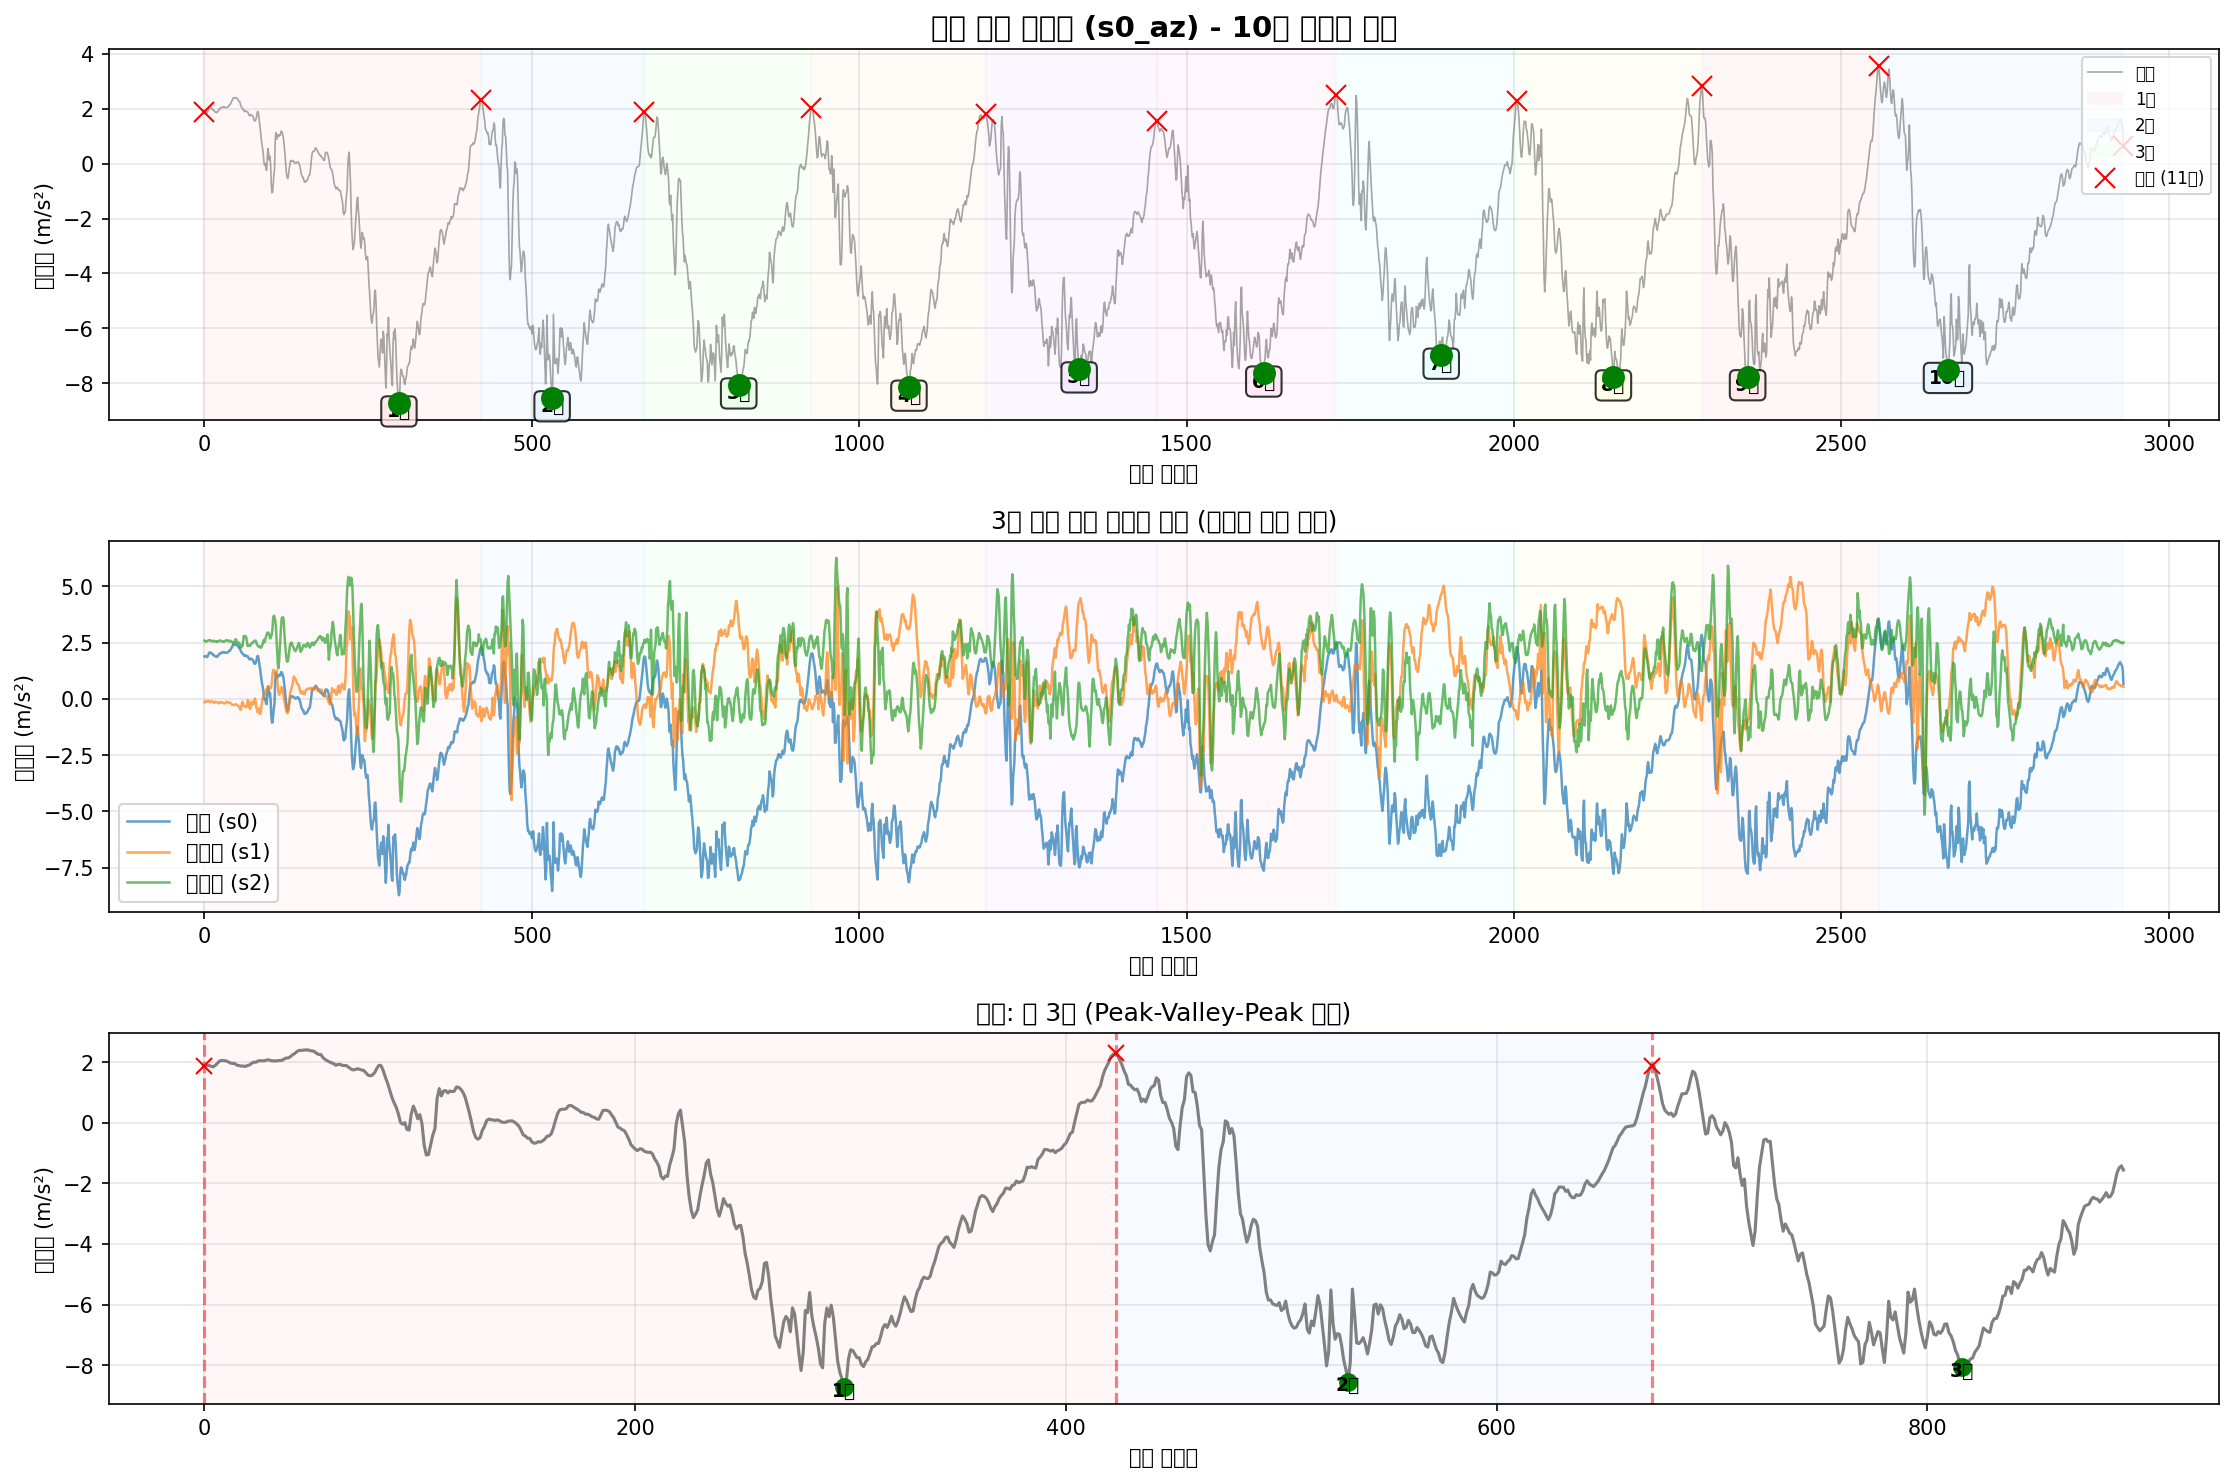

Data behind this chart, as committed beside it:
timestamp, seq, millis, q0, q1, q2, s0_ax, s0_ay, s0_az, s0_gx, s0_gy, s0_gz, s1_ax, s1_ay, s1_az, s1_gx, s1_gy, s1_gz, s2_ax, s2_ay, s2_az, s2_gx, s2_gy, s2_gz
2025-10-19T16:00:32.653, 68019, 674898, 0, 0, 0, -9.429, -0.9228, 1.886, 0.0006447, -0.03399, 0.01647, -10.27, 5.744, -0.1521, 0.01079, 0.02784, -0.04474, 11.2, 6.533, 2.588, -0.0129, 0.0006306, -0.03634
2025-10-19T16:00:32.664, 68020, 674907, 0, 0, 0, -9.415, -0.942, 1.9, -0.0006876, -0.03959, 0.01488, -10.24, 5.737, -0.1353, 0.02358, 0.01611, -0.03914, 11.2, 6.547, 2.564, -0.0193, 9.768758900463581e-05, -0.03394
2025-10-19T16:00:32.673, 68021, 674916, 0, 0, 0, -9.42, -0.9635, 1.891, -0.002819, -0.04465, 0.01488, -10.26, 5.742, -0.109, 0.03051, 0.01505, -0.03568, 11.21, 6.559, 2.535, -0.009438, -0.005232, -0.03288
2025-10-19T16:00:32.686, 68022, 674925, 0, 0, 0, -9.451, -0.9731, 1.874, -0.007882, -0.04811, 0.01621, -10.27, 5.732, -0.09699, 0.02385, 0.02651, -0.03888, 11.23, 6.576, 2.555, 0.005218, -0.01163, -0.03128
2025-10-19T16:00:32.689, 68023, 674934, 0, 0, 0, -9.528, -0.9994, 1.85, -0.01534, -0.05024, 0.01701, -10.26, 5.718, -0.1161, 0.01399, 0.04276, -0.04314, 11.21, 6.61, 2.552, 0.008149, -0.01802, -0.02994
2025-10-19T16:00:32.703, 68024, 674944, 0, 0, 0, -9.571, -1.016, 1.895, -0.0228, -0.04731, 0.01727, -10.27, 5.708, -0.09939, 0.005995, 0.05289, -0.04714, 11.19, 6.581, 2.571, 0.01215, -0.02522, -0.03101
2025-10-19T16:00:32.708, 68025, 674954, 0, 0, 0, -9.638, -0.9994, 1.965, -0.0276, -0.04625, 0.01727, -10.25, 5.708, -0.09221, -0.003331, 0.05875, -0.0474, 11.22, 6.521, 2.595, 0.0236, -0.02628, -0.03181
2025-10-19T16:00:32.717, 68026, 674962, 0, 0, 0, -9.662, -0.9468, 2.039, -0.0268, -0.04785, 0.01647, -10.26, 5.706, -0.1066, -0.01399, 0.06168, -0.04607, 11.2, 6.459, 2.602, 0.04146, -0.03055, -0.03288
2025-10-19T16:00:32.726, 68027, 674971, 0, 0, 0, -9.666, -0.8917, 2.061, -0.02174, -0.04625, 0.01807, -10.23, 5.716, -0.1329, -0.02518, 0.05955, -0.04447, 11.18, 6.461, 2.598, 0.04838, -0.02735, -0.03261
2025-10-19T16:00:32.739, 68028, 674980, 0, 0, 0, -9.621, -0.8534, 2.053, -0.01374, -0.04278, 0.01674, -10.22, 5.692, -0.1497, -0.03238, 0.05528, -0.04314, 11.16, 6.464, 2.602, 0.05025, -0.02442, -0.03154
2025-10-19T16:00:32.745, 68029, 674989, 0, 0, 0, -9.576, -0.8318, 2.046, -0.007882, -0.03745, 0.01434, -10.21, 5.68, -0.1209, -0.03238, 0.05262, -0.03888, 11.14, 6.524, 2.564, 0.05158, -0.02202, -0.03261
2025-10-19T16:00:32.753, 68030, 674998, 0, 0, 0, -9.573, -0.8175, 2.015, -0.003885, -0.02973, 0.01061, -10.23, 5.629, -0.1185, -0.03611, 0.05075, -0.03781, 11.14, 6.562, 2.571, 0.05132, -0.01855, -0.03288
2025-10-19T16:00:32.762, 68031, 675007, 0, 0, 0, -9.631, -0.8294, 1.977, -0.002286, -0.0228, 0.008747, -10.26, 5.574, -0.1233, -0.0393, 0.04916, -0.03808, 11.17, 6.65, 2.562, 0.04012, -0.01882, -0.03074
2025-10-19T16:00:32.773, 68032, 675016, 0, 0, 0, -9.645, -0.851, 1.962, -0.002553, -0.01507, 0.008214, -10.25, 5.565, -0.1425, -0.03051, 0.04542, -0.03435, 11.18, 6.655, 2.543, 0.02653, -0.01669, -0.02781
2025-10-19T16:00:32.780, 68033, 675025, 0, 0, 0, -9.678, -0.8773, 1.962, -0.003352, -0.01081, 0.008214, -10.28, 5.569, -0.1712, -0.02252, 0.04463, -0.02795, 11.21, 6.646, 2.574, 0.01668, -0.01402, -0.02621
2025-10-19T16:00:32.789, 68034, 675034, 0, 0, 0, -9.662, -0.8845, 1.907, -0.002819, -0.01054, 0.00928, -10.26, 5.577, -0.1688, -0.02065, 0.04249, -0.02156, 11.18, 6.636, 2.581, 0.01161, -0.01136, -0.02435
2025-10-19T16:00:32.801, 68035, 675043, 0, 0, 0, -9.631, -0.918, 1.891, -0.002819, -0.01294, 0.009813, -10.23, 5.569, -0.1497, -0.02198, 0.03823, -0.01729, 11.15, 6.614, 2.562, 0.009481, -0.009761, -0.02088
2025-10-19T16:00:32.810, 68036, 675052, 0, 0, 0, -9.59, -0.9252, 1.876, -0.003352, -0.01214, 0.009813, -10.22, 5.553, -0.1353, -0.01932, 0.03503, -0.0117, 11.16, 6.607, 2.547, 0.007083, -0.01003, -0.01742
2025-10-19T16:00:32.818, 68037, 675061, 0, 0, 0, -9.576, -0.93, 1.874, -0.002553, -0.007877, 0.01088, -10.25, 5.562, -0.1521, -0.01346, 0.03317, -0.003969, 11.16, 6.598, 2.528, 0.004152, -0.009495, -0.01369
2025-10-19T16:00:32.830, 68038, 675070, 0, 0, 0, -9.566, -0.9061, 1.862, -0.003086, -0.002281, 0.01115, -10.26, 5.572, -0.1497, -0.00413, 0.03184, 0.005091, 11.18, 6.612, 2.567, -0.000378, -0.004965, -0.01076
2025-10-19T16:00:32.834, 68039, 675079, 0, 0, 0, -9.561, -0.9013, 1.898, -0.001753, 0.0006502, 0.01088, -10.28, 5.562, -0.1521, 0.005995, 0.03077, 0.01415, 11.17, 6.607, 2.557, 0.003086, -0.003899, -0.01049
2025-10-19T16:00:32.844, 68040, 675089, 0, 0, 0, -9.583, -0.8989, 1.912, -0.0006876, 0.003581, 0.01088, -10.28, 5.565, -0.176, 0.01399, 0.02784, 0.02508, 11.18, 6.631, 2.538, -0.003043, -0.003899, -0.008361
2025-10-19T16:00:32.853, 68041, 675098, 0, 0, 0, -9.595, -0.8773, 1.974, 0.001444, 0.004914, 0.00928, -10.27, 5.562, -0.1904, 0.02305, 0.02171, 0.03227, 11.17, 6.698, 2.562, -0.0129, -0.003899, -0.007029
2025-10-19T16:00:32.862, 68042, 675107, 0, 0, 0, -9.604, -0.8941, 2.003, 0.003576, 0.00598, 0.008747, -10.29, 5.553, -0.1976, 0.02864, 0.01531, 0.0352, 11.22, 6.684, 2.59, -0.01717, -0.001768, -0.005164
2025-10-19T16:00:32.871, 68043, 675116, 0, 0, 0, -9.616, -0.918, 2.006, 0.003842, 0.006779, 0.008747, -10.29, 5.558, -0.1545, 0.03477, 0.006788, 0.03707, 11.22, 6.67, 2.595, -0.02383, -0.003366, -0.002499
2025-10-19T16:00:32.880, 68044, 675125, 0, 0, 0, -9.628, -0.93, 2.049, 0.001444, 0.008378, 0.009813, -10.3, 5.596, -0.1497, 0.04303, 0.0003928, 0.03813, 11.19, 6.643, 2.574, -0.02303, -0.006031, 0.001231
2025-10-19T16:00:32.892, 68045, 675134, 0, 0, 0, -9.611, -0.9348, 2.051, -0.0004212, 0.01104, 0.01061, -10.27, 5.598, -0.1497, 0.04303, -0.002005, 0.036, 11.17, 6.648, 2.557, -0.02143, -0.005232, 0.005495
2025-10-19T16:00:32.898, 68046, 675143, 0, 0, 0, -9.609, -0.9539, 2.051, -0.00202, 0.01291, 0.01141, -10.24, 5.601, -0.1568, 0.02731, 0.002524, 0.02987, 11.19, 6.679, 2.555, -0.01823, -0.006031, 0.008159
2025-10-19T16:00:32.909, 68047, 675152, 0, 0, 0, -9.59, -0.9515, 2.049, -0.004152, 0.01371, 0.01248, -10.27, 5.593, -0.1712, 0.005196, 0.01078, 0.02214, 11.19, 6.722, 2.545, -0.01503, -0.007097, 0.01136
2025-10-19T16:00:32.916, 68048, 675161, 0, 0, 0, -9.559, -0.9396, 2.08, -0.004685, 0.01397, 0.01168, -10.28, 5.567, -0.1904, -0.02172, 0.01905, 0.01202, 11.2, 6.763, 2.528, -0.01104, -0.007363, 0.01269
2025-10-19T16:00:32.925, 68049, 675170, 0, 0, 0, -9.537, -0.9228, 2.077, -0.004951, 0.01504, 0.01194, -10.29, 5.524, -0.2071, -0.0457, 0.02437, 0.001627, 11.2, 6.782, 2.552, -0.008905, -0.0031, 0.01535
2025-10-19T16:00:32.935, 68050, 675179, 0, 0, 0, -9.523, -0.9061, 2.053, -0.005217, 0.01451, 0.01141, -10.27, 5.512, -0.2023, -0.05476, 0.02597, -0.007167, 11.19, 6.828, 2.552, -0.01823, -0.0023, 0.01669
2025-10-19T16:00:32.943, 68051, 675188, 0, 0, 0, -9.508, -0.8965, 2.049, -0.004685, 0.01104, 0.01061, -10.3, 5.488, -0.1736, -0.05343, 0.02331, -0.0125, 11.19, 6.849, 2.586, -0.03582, -0.003899, 0.02068
2025-10-19T16:00:32.952, 68052, 675197, 0, 0, 0, -9.518, -0.9037, 2.041, -0.005217, 0.006779, 0.009813, -10.3, 5.457, -0.1329, -0.04383, 0.01665, -0.01676, 11.17, 6.854, 2.598, -0.04061, -0.004699, 0.02281
2025-10-19T16:00:32.961, 68053, 675206, 0, 0, 0, -9.525, -0.8989, 2.056, -0.006283, 0.002249, 0.01035, -10.3, 5.414, -0.1425, -0.02971, 0.01078, -0.01889, 11.15, 6.875, 2.59, -0.0542, -0.008696, 0.02788
2025-10-19T16:00:32.970, 68054, 675215, 0, 0, 0, -9.528, -0.8845, 2.058, -0.008149, -0.003613, 0.01061, -10.3, 5.433, -0.1497, -0.01239, 0.006255, -0.02022, 11.18, 6.837, 2.602, -0.07046, -0.01296, 0.03294
2025-10-19T16:00:32.979, 68055, 675224, 0, 0, 0, -9.535, -0.8749, 2.065, -0.008415, -0.007077, 0.01274, -10.3, 5.467, -0.1688, 0.005995, -0.002272, -0.01836, 11.17, 6.796, 2.574, -0.08165, -0.01509, 0.03667
2025-10-19T16:00:32.988, 68056, 675233, 0, 0, 0, -9.537, -0.8677, 2.108, -0.009481, -0.007877, 0.01381, -10.28, 5.526, -0.1856, 0.02518, -0.0124, -0.01623, 11.18, 6.729, 2.555, -0.08911, -0.01669, 0.0396
2025-10-19T16:00:32.998, 68057, 675243, 0, 0, 0, -9.54, -0.839, 2.142, -0.008948, -0.01241, 0.01594, -10.29, 5.569, -0.1712, 0.0425, -0.02332, -0.01276, 11.2, 6.686, 2.547, -0.09098, -0.01989, 0.04227
2025-10-19T16:00:33.007, 68058, 675252, 0, 0, 0, -9.523, -0.827, 2.144, -0.006283, -0.01241, 0.01514, -10.26, 5.613, -0.1664, 0.05129, -0.03025, -0.009831, 11.19, 6.648, 2.588, -0.09284, -0.02202, 0.04387
2025-10-19T16:00:33.016, 68059, 675261, 0, 0, 0, -9.482, -0.8151, 2.19, -0.00202, -0.01454, 0.01354, -10.24, 5.665, -0.188, 0.05343, -0.03078, -0.007167, 11.21, 6.555, 2.562, -0.09098, -0.02042, 0.04413
2025-10-19T16:00:33.025, 68060, 675270, 0, 0, 0, -9.461, -0.8031, 2.255, 0.003043, -0.01827, 0.01088, -10.23, 5.708, -0.2335, 0.05343, -0.02199, -0.00237, 11.22, 6.48, 2.547, -0.08245, -0.01962, 0.0444
2025-10-19T16:00:33.035, 68061, 675279, 0, 0, 0, -9.461, -0.8127, 2.293, 0.009704, -0.02173, 0.008481, -10.24, 5.775, -0.2598, 0.04783, -0.01666, -0.001571, 11.21, 6.44, 2.54, -0.07792, -0.02095, 0.04333
2025-10-19T16:00:33.047, 68062, 675288, 0, 0, 0, -9.458, -0.8223, 2.357, 0.01637, -0.0244, 0.005283, -10.23, 5.811, -0.2646, 0.03957, -0.02012, -0.001571, 11.2, 6.433, 2.511, -0.08138, -0.02175, 0.04013
2025-10-19T16:00:33.055, 68063, 675298, 0, 0, 0, -9.48, -0.8294, 2.396, 0.02223, -0.02786, 0.001553, -10.2, 5.838, -0.2813, 0.03797, -0.02892, -0.001304, 11.21, 6.397, 2.449, -0.09204, -0.02282, 0.03481
2025-10-19T16:00:33.061, 68064, 675306, 0, 0, 0, -9.475, -0.839, 2.389, 0.02862, -0.03186, -0.001911, -10.19, 5.888, -0.2813, 0.04543, -0.03371, 0.004025, 11.21, 6.272, 2.452, -0.1088, -0.02602, 0.02894
2025-10-19T16:00:33.073, 68065, 675315, 0, 0, 0, -9.487, -0.8223, 2.405, 0.03449, -0.03532, -0.002444, -10.15, 5.972, -0.2718, 0.06169, -0.03744, 0.01362, 11.23, 6.157, 2.514, -0.1155, -0.03081, 0.02495
2025-10-19T16:00:33.082, 68066, 675324, 0, 0, 0, -9.508, -0.8151, 2.405, 0.04115, -0.03745, -0.002977, -10.16, 6.056, -0.2646, 0.07927, -0.04491, 0.02161, 11.25, 6.09, 2.622, -0.09444, -0.02735, 0.02122
2025-10-19T16:00:33.088, 68067, 675333, 0, 0, 0, -9.477, -0.8438, 2.41, 0.04674, -0.03905, -0.001378, -10.17, 6.096, -0.2383, 0.08407, -0.0489, 0.02561, 11.26, 6.059, 2.65, -0.06513, -0.01482, 0.02175
2025-10-19T16:00:33.101, 68068, 675343, 0, 0, 0, -9.456, -0.8151, 2.381, 0.05021, -0.04225, -0.0008453, -10.19, 6.079, -0.2646, 0.0814, -0.04597, 0.02508, 11.3, 6.116, 2.576, -0.03262, 0.0008971, 0.02468
2025-10-19T16:00:33.107, 68069, 675352, 0, 0, 0, -9.437, -0.8103, 2.379, 0.05074, -0.04571, -0.001378, -10.23, 6.058, -0.279, 0.06568, -0.03771, 0.01948, 11.35, 6.219, 2.471, 0.001221, 0.008624, 0.02308
2025-10-19T16:00:33.117, 68070, 675361, 0, 0, 0, -9.461, -0.851, 2.355, 0.05181, -0.05158, -0.00351, -10.26, 6.017, -0.3101, 0.05076, -0.02892, 0.01015, 11.37, 6.377, 2.478, 0.05132, 0.008358, 0.009758
2025-10-19T16:00:33.125, 68071, 675370, 0, 0, 0, -9.449, -0.8654, 2.298, 0.05127, -0.05904, -0.003776, -10.31, 5.869, -0.346, 0.03397, -0.02519, -0.001038, 11.37, 6.497, 2.495, 0.07983, 0.008358, 0.00283
2025-10-19T16:00:33.136, 68072, 675379, 0, 0, 0, -9.396, -0.8773, 2.259, 0.04887, -0.06783, -0.003243, -10.35, 5.72, -0.3436, 0.01985, -0.02119, -0.0133, 11.37, 6.555, 2.488, 0.06384, 0.004361, 0.003363
2025-10-19T16:00:33.145, 68073, 675388, 0, 0, 0, -9.358, -0.8941, 2.259, 0.04434, -0.07503, -0.00351, -10.34, 5.617, -0.437, 0.02864, -0.01053, -0.01676, 11.35, 6.524, 2.363, 0.04066, -0.001768, 0.003097
2025-10-19T16:00:33.155, 68074, 675397, 0, 0, 0, -9.293, -0.9084, 2.156, 0.03902, -0.08462, -0.003776, -10.3, 5.62, -0.4896, 0.05636, 0.001459, -0.007433, 11.34, 6.512, 2.294, 0.04439, 0.00516, 0.005495
2025-10-19T16:00:33.161, 68075, 675406, 0, 0, 0, -9.3, -0.8677, 2.094, 0.03502, -0.09341, -0.005642, -10.32, 5.665, -0.4298, 0.09579, 0.002524, 0.008022, 11.32, 6.547, 2.291, 0.03959, 0.01262, 0.002031
2025-10-19T16:00:33.170, 68076, 675415, 0, 0, 0, -9.348, -0.8175, 2.049, 0.03129, -0.09661, -0.006707, -10.35, 5.706, -0.2239, 0.1427, -0.005736, 0.01868, 11.3, 6.416, 2.392, 0.0268, 0.01529, -0.009427
2025-10-19T16:00:33.179, 68077, 675424, 0, 0, 0, -9.403, -0.7624, 2.013, 0.03102, -0.09741, -0.007507, -10.39, 5.694, -0.1329, 0.1757, -0.002272, 0.02694, 11.28, 6.239, 2.341, 0.002553, 0.01822, -0.01023
2025-10-19T16:00:33.188, 68078, 675433, 0, 0, 0, -9.446, -0.7241, 1.979, 0.03688, -0.09767, -0.008839, -10.47, 5.692, -0.2191, 0.1837, 0.03716, 0.04426, 11.38, 6.308, 2.583, -0.0009109, 0.02328, -0.004098
... 2,872 more rows
